Photos from the image-classification dataset "Coffe_Bean" in the GitHub repository IkbarSulistio/Coffee-Bean-Roast-Level-Classification. Its 4 classes are: dark roast, green unroasted, light roast, medium roast.

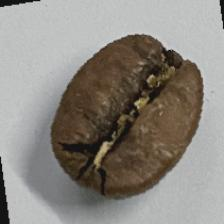
Label: medium roast

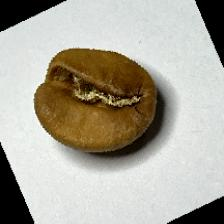
Label: light roast

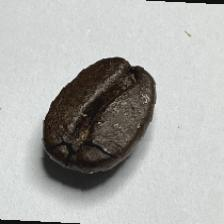
Label: dark roast

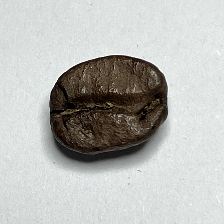
Label: dark roast

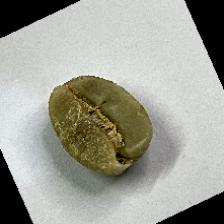
Label: green unroasted

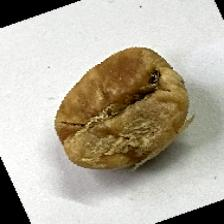
Label: light roast
